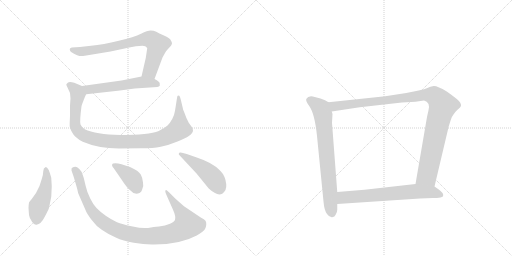
t = 0.00 s
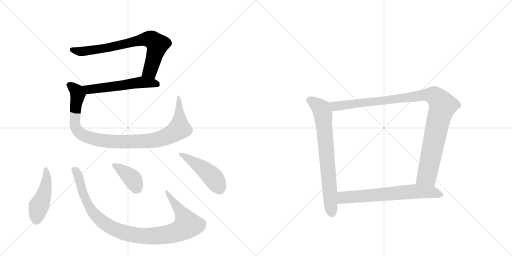
t = 1.72 s
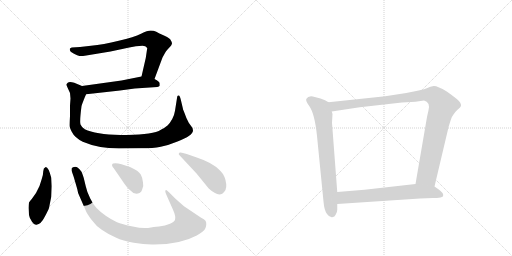
t = 3.45 s
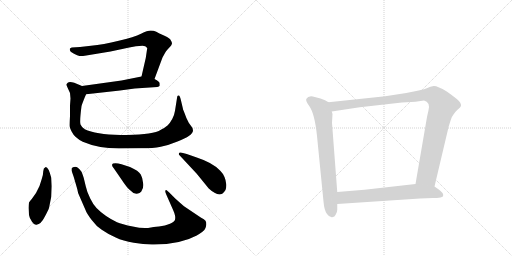
t = 5.17 s
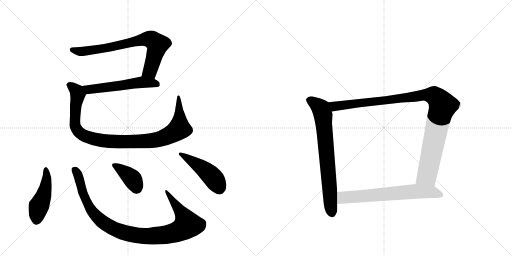
t = 6.89 s
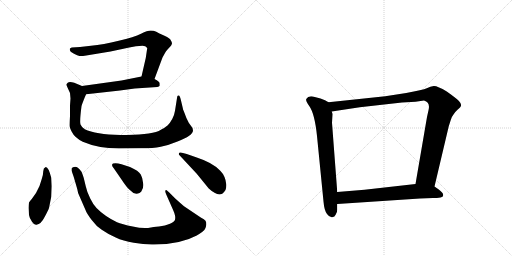
t = 8.62 s

The animated SVG that drew these frames (rendered in a browser with its animation timeline set to each time). Animation: 10 CSS @keyframes rules; one cycle of 8.62 s.

<svg version="1.1" viewBox="0 0 2048 1024" xmlns="http://www.w3.org/2000/svg">
  <g stroke="lightgray" stroke-dasharray="1,1" stroke-width="1" transform="scale(4, 4)">
    <line x1="0" y1="0" x2="256" y2="256"></line>
    <line x1="256" y1="0" x2="0" y2="256"></line>
    <line x1="128" y1="0" x2="128" y2="256"></line>
    <line x1="0" y1="128" x2="256" y2="128"></line>
    <line x1="256" y1="0" x2="512" y2="256"></line>
    <line x1="512" y1="0" x2="256" y2="256"></line>
    <line x1="384" y1="0" x2="384" y2="256"></line>
    <line x1="256" y1="128" x2="512" y2="128"></line>
  </g>
<g transform="scale(1, -1) translate(0, -850)">
   <style type="text/css">
    @keyframes keyframes0 {
      from {
       stroke: black;
       stroke-dashoffset: 753;
       stroke-width: 128;
       }
       71% {
       animation-timing-function: step-end;
       stroke: black;
       stroke-dashoffset: 0;
       stroke-width: 128;
       }
       to {
       stroke: black;
       stroke-width: 1024;
       }
       }
       #make-me-a-hanzi-animation-0 {
         animation: keyframes0 0.862793s both;
         animation-delay: 0.000000s;
         animation-timing-function: linear;
       }
    @keyframes keyframes1 {
      from {
       stroke: black;
       stroke-dashoffset: 556;
       stroke-width: 128;
       }
       64% {
       animation-timing-function: step-end;
       stroke: black;
       stroke-dashoffset: 0;
       stroke-width: 128;
       }
       to {
       stroke: black;
       stroke-width: 1024;
       }
       }
       #make-me-a-hanzi-animation-1 {
         animation: keyframes1 0.702474s both;
         animation-delay: 0.862793s;
         animation-timing-function: linear;
       }
    @keyframes keyframes2 {
      from {
       stroke: black;
       stroke-dashoffset: 1012;
       stroke-width: 128;
       }
       77% {
       animation-timing-function: step-end;
       stroke: black;
       stroke-dashoffset: 0;
       stroke-width: 128;
       }
       to {
       stroke: black;
       stroke-width: 1024;
       }
       }
       #make-me-a-hanzi-animation-2 {
         animation: keyframes2 1.073568s both;
         animation-delay: 1.565267s;
         animation-timing-function: linear;
       }
    @keyframes keyframes3 {
      from {
       stroke: black;
       stroke-dashoffset: 467;
       stroke-width: 128;
       }
       60% {
       animation-timing-function: step-end;
       stroke: black;
       stroke-dashoffset: 0;
       stroke-width: 128;
       }
       to {
       stroke: black;
       stroke-width: 1024;
       }
       }
       #make-me-a-hanzi-animation-3 {
         animation: keyframes3 0.630046s both;
         animation-delay: 2.638835s;
         animation-timing-function: linear;
       }
    @keyframes keyframes4 {
      from {
       stroke: black;
       stroke-dashoffset: 1016;
       stroke-width: 128;
       }
       77% {
       animation-timing-function: step-end;
       stroke: black;
       stroke-dashoffset: 0;
       stroke-width: 128;
       }
       to {
       stroke: black;
       stroke-width: 1024;
       }
       }
       #make-me-a-hanzi-animation-4 {
         animation: keyframes4 1.076823s both;
         animation-delay: 3.268880s;
         animation-timing-function: linear;
       }
    @keyframes keyframes5 {
      from {
       stroke: black;
       stroke-dashoffset: 385;
       stroke-width: 128;
       }
       56% {
       animation-timing-function: step-end;
       stroke: black;
       stroke-dashoffset: 0;
       stroke-width: 128;
       }
       to {
       stroke: black;
       stroke-width: 1024;
       }
       }
       #make-me-a-hanzi-animation-5 {
         animation: keyframes5 0.563314s both;
         animation-delay: 4.345703s;
         animation-timing-function: linear;
       }
    @keyframes keyframes6 {
      from {
       stroke: black;
       stroke-dashoffset: 469;
       stroke-width: 128;
       }
       60% {
       animation-timing-function: step-end;
       stroke: black;
       stroke-dashoffset: 0;
       stroke-width: 128;
       }
       to {
       stroke: black;
       stroke-width: 1024;
       }
       }
       #make-me-a-hanzi-animation-6 {
         animation: keyframes6 0.631673s both;
         animation-delay: 4.909017s;
         animation-timing-function: linear;
       }
    @keyframes keyframes7 {
      from {
       stroke: black;
       stroke-dashoffset: 735;
       stroke-width: 128;
       }
       71% {
       animation-timing-function: step-end;
       stroke: black;
       stroke-dashoffset: 0;
       stroke-width: 128;
       }
       to {
       stroke: black;
       stroke-width: 1024;
       }
       }
       #make-me-a-hanzi-animation-7 {
         animation: keyframes7 0.848145s both;
         animation-delay: 5.540690s;
         animation-timing-function: linear;
       }
    @keyframes keyframes8 {
      from {
       stroke: black;
       stroke-dashoffset: 1062;
       stroke-width: 128;
       }
       78% {
       animation-timing-function: step-end;
       stroke: black;
       stroke-dashoffset: 0;
       stroke-width: 128;
       }
       to {
       stroke: black;
       stroke-width: 1024;
       }
       }
       #make-me-a-hanzi-animation-8 {
         animation: keyframes8 1.114258s both;
         animation-delay: 6.388835s;
         animation-timing-function: linear;
       }
    @keyframes keyframes9 {
      from {
       stroke: black;
       stroke-dashoffset: 674;
       stroke-width: 128;
       }
       69% {
       animation-timing-function: step-end;
       stroke: black;
       stroke-dashoffset: 0;
       stroke-width: 128;
       }
       to {
       stroke: black;
       stroke-width: 1024;
       }
       }
       #make-me-a-hanzi-animation-9 {
         animation: keyframes9 0.798503s both;
         animation-delay: 7.503092s;
         animation-timing-function: linear;
       }
</style>
<path d="M 589 658 L 583 618 L 566 544 C 559 515 608 506 618 534 L 650 620 L 660 638 Q 663 645 671 653 L 683 666 Q 685 668 688 676 Q 688 681 683 689 Q 681 696 658 707 Q 634 718 625 723 Q 615 728 603 728 Q 590 728 564 715 Q 537 702 475 687 Q 413 672 364 667 L 320 662 L 287 660 Q 282 658 280 656 Q 278 654 280 648 Q 281 643 296 635 Q 310 627 318 626 Q 326 625 345 628 L 442 644 L 517 660 Q 544 667 570 667 L 581 665 L 589 658 Z" fill="lightgray"></path> 
<path d="M 566 544 L 486 528 L 328 506 C 298 502 315 470 345 473 L 480 488 L 539 496 L 629 502 Q 637 504 639 507 L 639 516 Q 639 523 618 534 C 592 549 591 549 566 544 Z" fill="lightgray"></path> 
<path d="M 328 506 L 297 519 Q 277 525 271 519 Q 265 513 265 511 L 280 478 L 282 456 L 280 428 L 280 386 Q 278 349 279 344 Q 279 339 287 323 Q 298 300 331 283 Q 394 256 475 256 L 566 257 Q 612 257 643 263 Q 674 269 710 284 Q 772 308 772 328 L 770 338 L 755 359 Q 746 374 738 398 L 734 408 Q 732 412 732 414 L 723 452 Q 719 468 715 468 Q 710 468 709 464 L 700 407 Q 698 392 689 374 Q 679 356 670 348 Q 661 340 635 326 Q 595 310 482 310 Q 382 312 339 333 Q 328 339 322 352 Q 318 364 326 425 Q 328 433 336 453 Q 344 473 345 473 C 355 495 355 495 328 506 Z" fill="lightgray"></path> 
<path d="M 167 134 L 158 106 Q 147 79 127 54 Q 118 44 116 40 Q 114 28 114 18 L 116 -10 Q 118 -24 128 -37 Q 137 -51 146 -49 Q 164 -47 179 -17 Q 193 9 196 18 L 205 63 L 207 105 L 205 139 Q 194 182 183 182 Q 173 178 173 165 Q 173 152 167 134 Z" fill="lightgray"></path> 
<path d="M 703 54 L 677 80 Q 667 90 665 90 Q 657 90 665 72 L 692 11 Q 704 -15 700 -29 Q 698 -36 680 -45 Q 661 -54 636 -56 Q 611 -58 604 -60 Q 574 -66 531 -56 Q 487 -47 468 -39 Q 417 -14 386 18 Q 373 31 361 56 Q 348 81 343 105 L 335 138 Q 327 162 326 163 L 318 173 L 310 180 Q 302 186 287 178 Q 286 176 286 168 L 295 142 L 309 94 Q 311 78 318 65 L 342 10 Q 347 -4 366 -29 Q 385 -55 407 -69 Q 428 -84 463 -100 Q 492 -114 535 -121 Q 578 -129 616 -128 Q 721 -128 787 -92 Q 816 -75 820 -66 Q 824 -60 825 -49 Q 826 -38 822 -33 Q 818 -28 803 -20 L 736 25 Q 707 50 703 54 Z" fill="lightgray"></path> 
<path d="M 455 177 L 486 132 Q 508 98 522 88 Q 539 68 558 78 Q 566 83 568 90 Q 576 104 572 120 Q 571 137 563 152 Q 555 167 520 182 L 486 193 Q 464 200 452 196 Q 443 190 455 177 Z" fill="lightgray"></path> 
<path d="M 787 220 L 747 234 Q 725 242 719 240 Q 711 235 719 228 L 787 155 L 835 96 Q 844 87 860 78 Q 875 68 889 75 Q 897 82 902 90 Q 906 100 905 113 Q 902 146 881 167 Q 852 199 787 220 Z" fill="lightgray"></path> 
<path d="M 1314 441 L 1300 449 L 1282 456 L 1259 462 Q 1234 470 1225 454 Q 1222 446 1237 426 Q 1259 395 1268 306 L 1294 44 Q 1297 8 1308 -6 Q 1319 -21 1329 -19 Q 1339 -18 1343 -8 Q 1349 2 1349 11 L 1349 34 L 1349 82 L 1328 359 L 1330 394 L 1327 404 C 1322 434 1322 437 1314 441 Z" fill="lightgray"></path> 
<path d="M 1738 104 L 1795 345 L 1803 370 Q 1809 387 1814 392 Q 1818 400 1830 411 Q 1843 422 1844 427 Q 1845 432 1841 439 Q 1837 449 1787 484 Q 1749 507 1735 506 Q 1722 504 1707 497 Q 1692 490 1625 478 L 1541 465 L 1314 441 C 1284 438 1297 399 1327 404 L 1439 421 L 1608 440 L 1662 443 L 1696 448 Q 1722 441 1714 409 L 1708 382 L 1662 114 C 1657 84 1731 75 1738 104 Z" fill="lightgray"></path> 
<path d="M 1680 56 L 1732 58 Q 1748 58 1762 60 Q 1776 62 1772 74 Q 1771 80 1755 92 L 1738 104 L 1662 114 L 1458 91 L 1349 82 C 1319 80 1319 32 1349 34 L 1680 56 Z" fill="lightgray"></path> 
      <clipPath id="make-me-a-hanzi-clip-0">
      <path d="M 589 658 L 583 618 L 566 544 C 559 515 608 506 618 534 L 650 620 L 660 638 Q 663 645 671 653 L 683 666 Q 685 668 688 676 Q 688 681 683 689 Q 681 696 658 707 Q 634 718 625 723 Q 615 728 603 728 Q 590 728 564 715 Q 537 702 475 687 Q 413 672 364 667 L 320 662 L 287 660 Q 282 658 280 656 Q 278 654 280 648 Q 281 643 296 635 Q 310 627 318 626 Q 326 625 345 628 L 442 644 L 517 660 Q 544 667 570 667 L 581 665 L 589 658 Z" fill="lightgray"></path>
      </clipPath>
      <path clip-path="url(#make-me-a-hanzi-clip-0)" d="M 287 652 L 335 644 L 432 659 L 583 694 L 603 693 L 630 672 L 628 661 L 600 566 L 574 550 " fill="none" id="make-me-a-hanzi-animation-0" stroke-dasharray="625 1250" stroke-linecap="round"></path>

      <clipPath id="make-me-a-hanzi-clip-1">
      <path d="M 566 544 L 486 528 L 328 506 C 298 502 315 470 345 473 L 480 488 L 539 496 L 629 502 Q 637 504 639 507 L 639 516 Q 639 523 618 534 C 592 549 591 549 566 544 Z" fill="lightgray"></path>
      </clipPath>
      <path clip-path="url(#make-me-a-hanzi-clip-1)" d="M 336 503 L 347 495 L 381 494 L 564 521 L 631 512 " fill="none" id="make-me-a-hanzi-animation-1" stroke-dasharray="428 856" stroke-linecap="round"></path>

      <clipPath id="make-me-a-hanzi-clip-2">
      <path d="M 328 506 L 297 519 Q 277 525 271 519 Q 265 513 265 511 L 280 478 L 282 456 L 280 428 L 280 386 Q 278 349 279 344 Q 279 339 287 323 Q 298 300 331 283 Q 394 256 475 256 L 566 257 Q 612 257 643 263 Q 674 269 710 284 Q 772 308 772 328 L 770 338 L 755 359 Q 746 374 738 398 L 734 408 Q 732 412 732 414 L 723 452 Q 719 468 715 468 Q 710 468 709 464 L 700 407 Q 698 392 689 374 Q 679 356 670 348 Q 661 340 635 326 Q 595 310 482 310 Q 382 312 339 333 Q 328 339 322 352 Q 318 364 326 425 Q 328 433 336 453 Q 344 473 345 473 C 355 495 355 495 328 506 Z" fill="lightgray"></path>
      </clipPath>
      <path clip-path="url(#make-me-a-hanzi-clip-2)" d="M 276 509 L 308 484 L 311 471 L 299 375 L 301 346 L 309 329 L 346 303 L 438 284 L 606 288 L 654 299 L 706 325 L 717 335 L 719 364 L 714 463 " fill="none" id="make-me-a-hanzi-animation-2" stroke-dasharray="884 1768" stroke-linecap="round"></path>

      <clipPath id="make-me-a-hanzi-clip-3">
      <path d="M 167 134 L 158 106 Q 147 79 127 54 Q 118 44 116 40 Q 114 28 114 18 L 116 -10 Q 118 -24 128 -37 Q 137 -51 146 -49 Q 164 -47 179 -17 Q 193 9 196 18 L 205 63 L 207 105 L 205 139 Q 194 182 183 182 Q 173 178 173 165 Q 173 152 167 134 Z" fill="lightgray"></path>
      </clipPath>
      <path clip-path="url(#make-me-a-hanzi-clip-3)" d="M 183 175 L 188 144 L 182 99 L 155 25 L 145 -30 " fill="none" id="make-me-a-hanzi-animation-3" stroke-dasharray="339 678" stroke-linecap="round"></path>

      <clipPath id="make-me-a-hanzi-clip-4">
      <path d="M 703 54 L 677 80 Q 667 90 665 90 Q 657 90 665 72 L 692 11 Q 704 -15 700 -29 Q 698 -36 680 -45 Q 661 -54 636 -56 Q 611 -58 604 -60 Q 574 -66 531 -56 Q 487 -47 468 -39 Q 417 -14 386 18 Q 373 31 361 56 Q 348 81 343 105 L 335 138 Q 327 162 326 163 L 318 173 L 310 180 Q 302 186 287 178 Q 286 176 286 168 L 295 142 L 309 94 Q 311 78 318 65 L 342 10 Q 347 -4 366 -29 Q 385 -55 407 -69 Q 428 -84 463 -100 Q 492 -114 535 -121 Q 578 -129 616 -128 Q 721 -128 787 -92 Q 816 -75 820 -66 Q 824 -60 825 -49 Q 826 -38 822 -33 Q 818 -28 803 -20 L 736 25 Q 707 50 703 54 Z" fill="lightgray"></path>
      </clipPath>
      <path clip-path="url(#make-me-a-hanzi-clip-4)" d="M 296 172 L 309 157 L 343 51 L 378 -8 L 427 -49 L 504 -83 L 586 -95 L 659 -90 L 716 -74 L 750 -50 L 734 -14 L 669 82 " fill="none" id="make-me-a-hanzi-animation-4" stroke-dasharray="888 1776" stroke-linecap="round"></path>

      <clipPath id="make-me-a-hanzi-clip-5">
      <path d="M 455 177 L 486 132 Q 508 98 522 88 Q 539 68 558 78 Q 566 83 568 90 Q 576 104 572 120 Q 571 137 563 152 Q 555 167 520 182 L 486 193 Q 464 200 452 196 Q 443 190 455 177 Z" fill="lightgray"></path>
      </clipPath>
      <path clip-path="url(#make-me-a-hanzi-clip-5)" d="M 458 188 L 524 140 L 546 98 " fill="none" id="make-me-a-hanzi-animation-5" stroke-dasharray="257 514" stroke-linecap="round"></path>

      <clipPath id="make-me-a-hanzi-clip-6">
      <path d="M 787 220 L 747 234 Q 725 242 719 240 Q 711 235 719 228 L 787 155 L 835 96 Q 844 87 860 78 Q 875 68 889 75 Q 897 82 902 90 Q 906 100 905 113 Q 902 146 881 167 Q 852 199 787 220 Z" fill="lightgray"></path>
      </clipPath>
      <path clip-path="url(#make-me-a-hanzi-clip-6)" d="M 724 234 L 835 157 L 855 136 L 878 93 " fill="none" id="make-me-a-hanzi-animation-6" stroke-dasharray="341 682" stroke-linecap="round"></path>

      <clipPath id="make-me-a-hanzi-clip-7">
      <path d="M 1314 441 L 1300 449 L 1282 456 L 1259 462 Q 1234 470 1225 454 Q 1222 446 1237 426 Q 1259 395 1268 306 L 1294 44 Q 1297 8 1308 -6 Q 1319 -21 1329 -19 Q 1339 -18 1343 -8 Q 1349 2 1349 11 L 1349 34 L 1349 82 L 1328 359 L 1330 394 L 1327 404 C 1322 434 1322 437 1314 441 Z" fill="lightgray"></path>
      </clipPath>
      <path clip-path="url(#make-me-a-hanzi-clip-7)" d="M 1237 450 L 1283 416 L 1292 389 L 1328 -3 " fill="none" id="make-me-a-hanzi-animation-7" stroke-dasharray="607 1214" stroke-linecap="round"></path>

      <clipPath id="make-me-a-hanzi-clip-8">
      <path d="M 1738 104 L 1795 345 L 1803 370 Q 1809 387 1814 392 Q 1818 400 1830 411 Q 1843 422 1844 427 Q 1845 432 1841 439 Q 1837 449 1787 484 Q 1749 507 1735 506 Q 1722 504 1707 497 Q 1692 490 1625 478 L 1541 465 L 1314 441 C 1284 438 1297 399 1327 404 L 1439 421 L 1608 440 L 1662 443 L 1696 448 Q 1722 441 1714 409 L 1708 382 L 1662 114 C 1657 84 1731 75 1738 104 Z" fill="lightgray"></path>
      </clipPath>
      <path clip-path="url(#make-me-a-hanzi-clip-8)" d="M 1322 437 L 1345 425 L 1690 470 L 1726 470 L 1745 461 L 1771 427 L 1752 365 L 1708 148 L 1671 121 " fill="none" id="make-me-a-hanzi-animation-8" stroke-dasharray="934 1868" stroke-linecap="round"></path>

      <clipPath id="make-me-a-hanzi-clip-9">
      <path d="M 1680 56 L 1732 58 Q 1748 58 1762 60 Q 1776 62 1772 74 Q 1771 80 1755 92 L 1738 104 L 1662 114 L 1458 91 L 1349 82 C 1319 80 1319 32 1349 34 L 1680 56 Z" fill="lightgray"></path>
      </clipPath>
      <path clip-path="url(#make-me-a-hanzi-clip-9)" d="M 1357 40 L 1374 60 L 1666 85 L 1729 82 L 1763 70 " fill="none" id="make-me-a-hanzi-animation-9" stroke-dasharray="546 1092" stroke-linecap="round"></path>

</g>
</svg>
